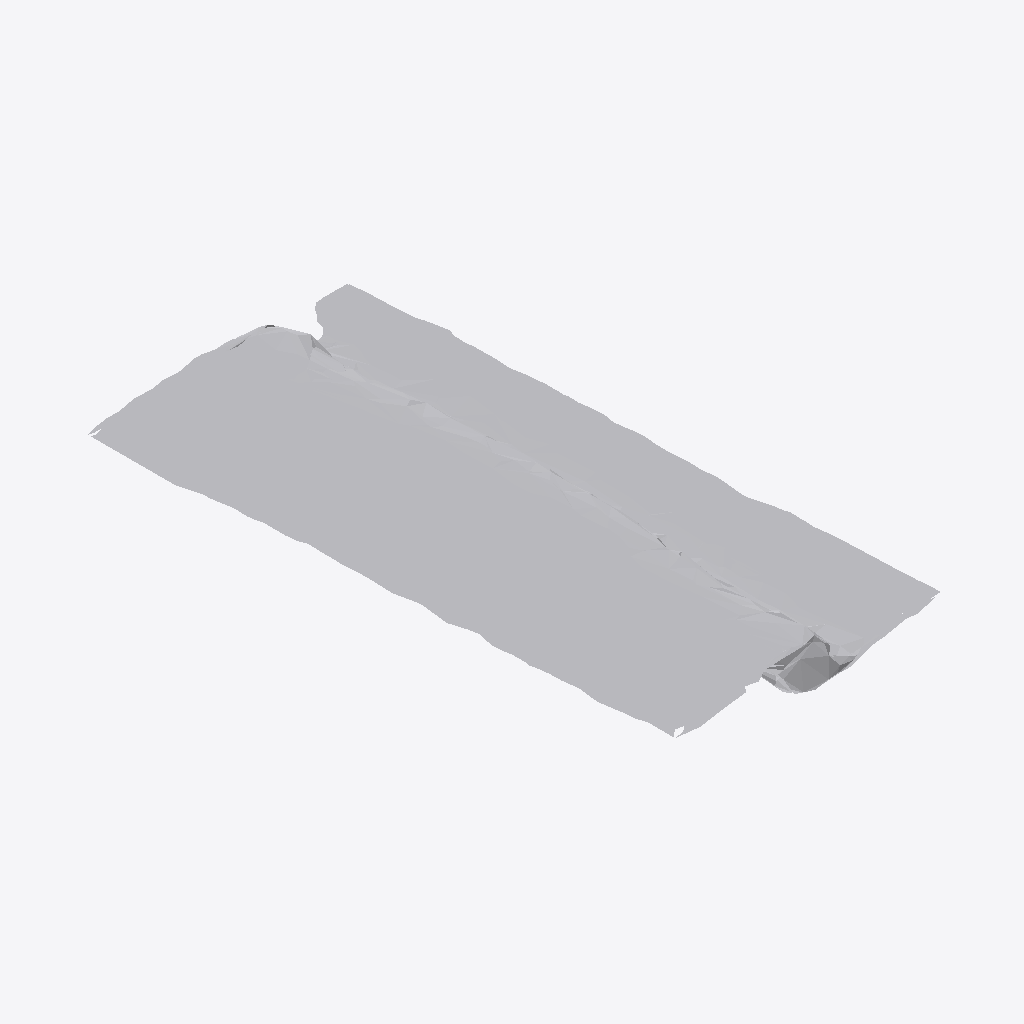
Isometric view of an IFC building model (IFC-SPF (STEP), schema IFC4, length unit metre), seen from the south-west, elements coloured by IFC class: 1 other element (light grey).
Extent 0.444 m × 0.797 m × 0.064 m (x, y, z). Storeys (1): Ground Floor at 0.00 m. Elements (1): 1 IfcFurniture.

HEADER;
FILE_DESCRIPTION(('ViewDefinition [CoordinationView]'),'2;1');
FILE_NAME('','2026-07-12T06:42:24',(''),(''),'IfcOpenShell 0.8.0','IfcOpenShell 0.8.0','');
FILE_SCHEMA(('IFC4'));
ENDSEC;
DATA;
#17=IFCPROJECT('2pMV880AD2nukWm3yWp3Xb',#5,'Office Project',$,$,$,$,(#15),#10);
#20=IFCSITE('1LYUFa3cX3QOw0lj7q5vdU',#5,'Site',$,$,#19,$,$,.ELEMENT.,$,$,$,$,$);
#22=IFCBUILDING('3tOxIuQA55SwlinyhuMkdb',#5,'Building',$,$,#21,$,$,.ELEMENT.,$,$,$);
#24=IFCBUILDINGSTOREY('3z92LYjbT5uh6tEQPxsm$J',#5,'Ground Floor',$,$,#23,$,$,.ELEMENT.,0.0);
#35=IFCFURNITURE('3Xjd5FW$n4ogkZHO5wJrMf',#5,'list03_picture_frame',$,$,#34,#31,$,$);
ENDSEC;
